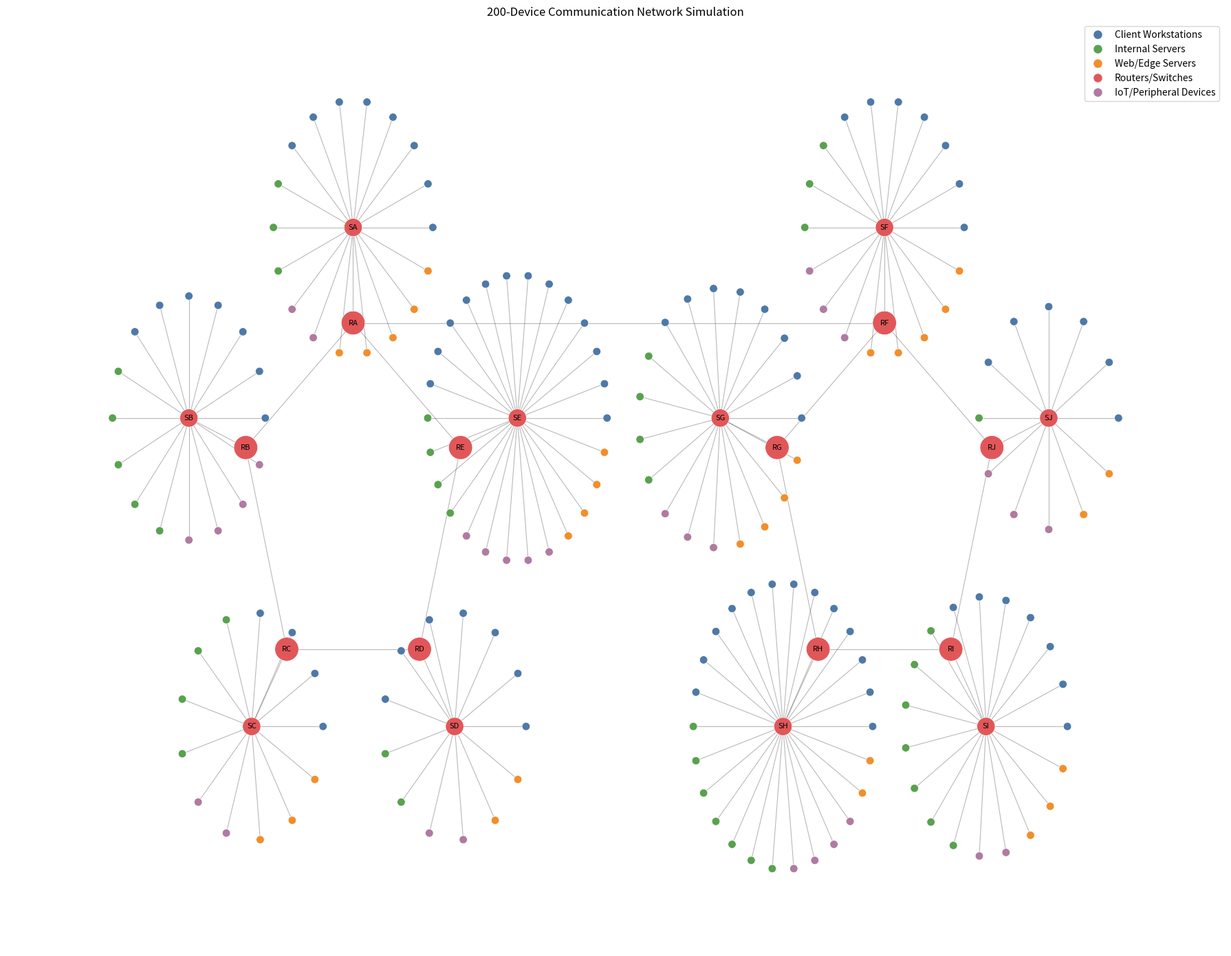

Generate this figure with matplotlib:
"""Build and visualize a 200-device communication network simulation.

The topology models ten routers split into two five-router rings. Router A in the
first ring bridges to router F in the second ring. Each router has one directly
attached switch, and the remaining endpoint devices are distributed across those
switches.
"""

from __future__ import annotations

from collections import Counter
from pathlib import Path

import matplotlib.pyplot as plt
import networkx as nx
import numpy as np


TOTAL_DEVICES = 200
DEVICE_COUNTS = {
    "client_workstation": 80,
    "internal_server": 40,
    "web_edge_server": 30,
    "router_switch": 20,
    "iot_peripheral": 30,
}

ROUTER_NAMES = tuple("ABCDEFGHIJ")
SWITCH_NAMES = tuple(f"switch_{router}" for router in ROUTER_NAMES)
RNG_SEED = 42


ROUTER_RING_EDGES = (
    ("router_A", "router_B"),
    ("router_B", "router_C"),
    ("router_C", "router_D"),
    ("router_D", "router_E"),
    ("router_E", "router_A"),
    ("router_A", "router_F"),
    ("router_F", "router_G"),
    ("router_G", "router_H"),
    ("router_H", "router_I"),
    ("router_I", "router_J"),
    ("router_J", "router_F"),
)


CATEGORY_DISPLAY_NAMES = {
    "client_workstation": "Client Workstations",
    "internal_server": "Internal Servers",
    "web_edge_server": "Web/Edge Servers",
    "router_switch": "Routers/Switches",
    "iot_peripheral": "IoT/Peripheral Devices",
}

CATEGORY_COLORS = {
    "client_workstation": "#4E79A7",
    "internal_server": "#59A14F",
    "web_edge_server": "#F28E2B",
    "router_switch": "#E15759",
    "iot_peripheral": "#B07AA1",
}


ENDPOINT_CATEGORIES = (
    "client_workstation",
    "internal_server",
    "web_edge_server",
    "iot_peripheral",
)


ENDPOINT_PREFIXES = {
    "client_workstation": "client",
    "internal_server": "internal-server",
    "web_edge_server": "web-edge-server",
    "iot_peripheral": "iot-peripheral",
}


def create_network(seed: int = RNG_SEED) -> nx.Graph:
    """Create the 200-device network with the requested device categories."""
    graph = nx.Graph(name="Dynamic Graph Device Network")
    rng = np.random.default_rng(seed)

    _add_router_and_switch_layer(graph)
    _add_endpoint_devices(graph, rng)
    _validate_network(graph)

    return graph


def _add_router_and_switch_layer(graph: nx.Graph) -> None:
    """Add ten routers, ten switches, two router rings, and router-switch links."""
    for router_name in ROUTER_NAMES:
        router_id = f"router_{router_name}"
        switch_id = f"switch_{router_name}"
        graph.add_node(
            router_id,
            category="router_switch",
            device_type="router",
            label=f"Router {router_name}",
        )
        graph.add_node(
            switch_id,
            category="router_switch",
            device_type="switch",
            label=f"Switch {router_name}",
        )
        graph.add_edge(router_id, switch_id, link_type="router_to_switch")

    graph.add_edges_from(
        (source, target, {"link_type": "router_backbone"})
        for source, target in ROUTER_RING_EDGES
    )


def _add_endpoint_devices(graph: nx.Graph, rng: np.random.Generator) -> None:
    """Attach all non-router/switch devices to the router-owned switches."""
    switch_ids = np.array([f"switch_{router_name}" for router_name in ROUTER_NAMES])

    for category in ENDPOINT_CATEGORIES:
        count = DEVICE_COUNTS[category]
        prefix = ENDPOINT_PREFIXES[category]

        for index in range(1, count + 1):
            device_id = f"{prefix}_{index:03d}"
            attached_switch = str(rng.choice(switch_ids))
            graph.add_node(
                device_id,
                category=category,
                device_type=category,
                label=f"{CATEGORY_DISPLAY_NAMES[category]} {index}",
            )
            graph.add_edge(device_id, attached_switch, link_type="access")


def _validate_network(graph: nx.Graph) -> None:
    """Fail fast if the constructed graph drifts from the requested structure."""
    if graph.number_of_nodes() != TOTAL_DEVICES:
        raise ValueError(
            f"Expected {TOTAL_DEVICES} devices, found {graph.number_of_nodes()}."
        )

    actual_counts = Counter(nx.get_node_attributes(graph, "category").values())
    if actual_counts != DEVICE_COUNTS:
        raise ValueError(
            f"Device category counts do not match: {dict(actual_counts)} != {DEVICE_COUNTS}."
        )

    missing_backbone_edges = [
        (source, target)
        for source, target in ROUTER_RING_EDGES
        if not graph.has_edge(source, target)
    ]
    if missing_backbone_edges:
        raise ValueError(f"Missing router ring/bridge edges: {missing_backbone_edges}")

    for router_name in ROUTER_NAMES:
        router_id = f"router_{router_name}"
        switch_id = f"switch_{router_name}"
        if not graph.has_edge(router_id, switch_id):
            raise ValueError(f"Missing router-switch edge: {(router_id, switch_id)}")


def draw_network(graph: nx.Graph, output_path: str | Path = "network_topology.png") -> None:
    """Render the simulated network to a PNG image."""
    output_path = Path(output_path)
    positions = _layout_positions(graph)
    node_colors = [CATEGORY_COLORS[graph.nodes[node]["category"]] for node in graph.nodes]
    node_sizes = []
    for node in graph.nodes:
        device_type = graph.nodes[node]["device_type"]
        if device_type == "router":
            node_sizes.append(620)
        elif device_type == "switch":
            node_sizes.append(360)
        else:
            node_sizes.append(70)

    plt.figure(figsize=(18, 14))
    nx.draw_networkx_edges(graph, positions, alpha=0.28, width=0.8)
    nx.draw_networkx_nodes(
        graph,
        positions,
        node_color=node_colors,
        node_size=node_sizes,
        linewidths=0.5,
        edgecolors="white",
    )

    infrastructure_labels = {
        node: graph.nodes[node]["label"].replace("Router ", "R").replace("Switch ", "S")
        for node in graph.nodes
        if graph.nodes[node]["category"] == "router_switch"
    }
    nx.draw_networkx_labels(graph, positions, labels=infrastructure_labels, font_size=8)

    legend_handles = [
        plt.Line2D(
            [0],
            [0],
            marker="o",
            color="w",
            label=CATEGORY_DISPLAY_NAMES[category],
            markerfacecolor=color,
            markersize=10,
        )
        for category, color in CATEGORY_COLORS.items()
    ]
    plt.legend(handles=legend_handles, loc="upper right")
    plt.title("200-Device Communication Network Simulation")
    plt.axis("off")
    plt.tight_layout()
    plt.savefig(output_path, dpi=200)
    plt.close()


def _layout_positions(graph: nx.Graph) -> dict[str, np.ndarray]:
    """Create a deterministic layout that keeps each router's access devices nearby."""
    positions: dict[str, np.ndarray] = {}
    first_ring_angles = np.linspace(0, 2 * np.pi, 5, endpoint=False) + np.pi / 2
    second_ring_angles = np.linspace(0, 2 * np.pi, 5, endpoint=False) + np.pi / 2
    ring_centers = {"left": np.array([-4.0, 0.0]), "right": np.array([4.0, 0.0])}

    for router_name, angle in zip(ROUTER_NAMES[:5], first_ring_angles):
        positions[f"router_{router_name}"] = ring_centers["left"] + 1.7 * np.array(
            [np.cos(angle), np.sin(angle)]
        )
    for router_name, angle in zip(ROUTER_NAMES[5:], second_ring_angles):
        positions[f"router_{router_name}"] = ring_centers["right"] + 1.7 * np.array(
            [np.cos(angle), np.sin(angle)]
        )

    for router_name in ROUTER_NAMES:
        router_position = positions[f"router_{router_name}"]
        ring_center = (
            ring_centers["left"]
            if router_name in ROUTER_NAMES[:5]
            else ring_centers["right"]
        )
        direction = router_position - ring_center
        direction = direction / np.linalg.norm(direction)
        positions[f"switch_{router_name}"] = router_position + 0.9 * direction

    for switch_id in SWITCH_NAMES:
        switch_position = positions[switch_id]
        attached_devices = sorted(
            neighbor
            for neighbor in graph.neighbors(switch_id)
            if graph.nodes[neighbor]["category"] != "router_switch"
        )
        if not attached_devices:
            continue

        angles = np.linspace(0, 2 * np.pi, len(attached_devices), endpoint=False)
        radius = 0.75 + min(len(attached_devices), 24) * 0.025
        for device, angle in zip(attached_devices, angles):
            positions[device] = switch_position + radius * np.array(
                [np.cos(angle), np.sin(angle)]
            )

    return positions


def print_summary(graph: nx.Graph) -> None:
    """Print a concise summary for command-line use."""
    category_counts = Counter(nx.get_node_attributes(graph, "category").values())
    print(f"Created {graph.number_of_nodes()} devices and {graph.number_of_edges()} links.")
    for category, expected_count in DEVICE_COUNTS.items():
        print(
            f"{CATEGORY_DISPLAY_NAMES[category]}: "
            f"{category_counts[category]} / {expected_count}"
        )
    print("Router backbone edges:")
    for source, target in ROUTER_RING_EDGES:
        print(f"  {source} -- {target}")


if __name__ == "__main__":
    network = create_network()
    print_summary(network)
    draw_network(network)
    print("Saved topology visualization to network_topology.png")
